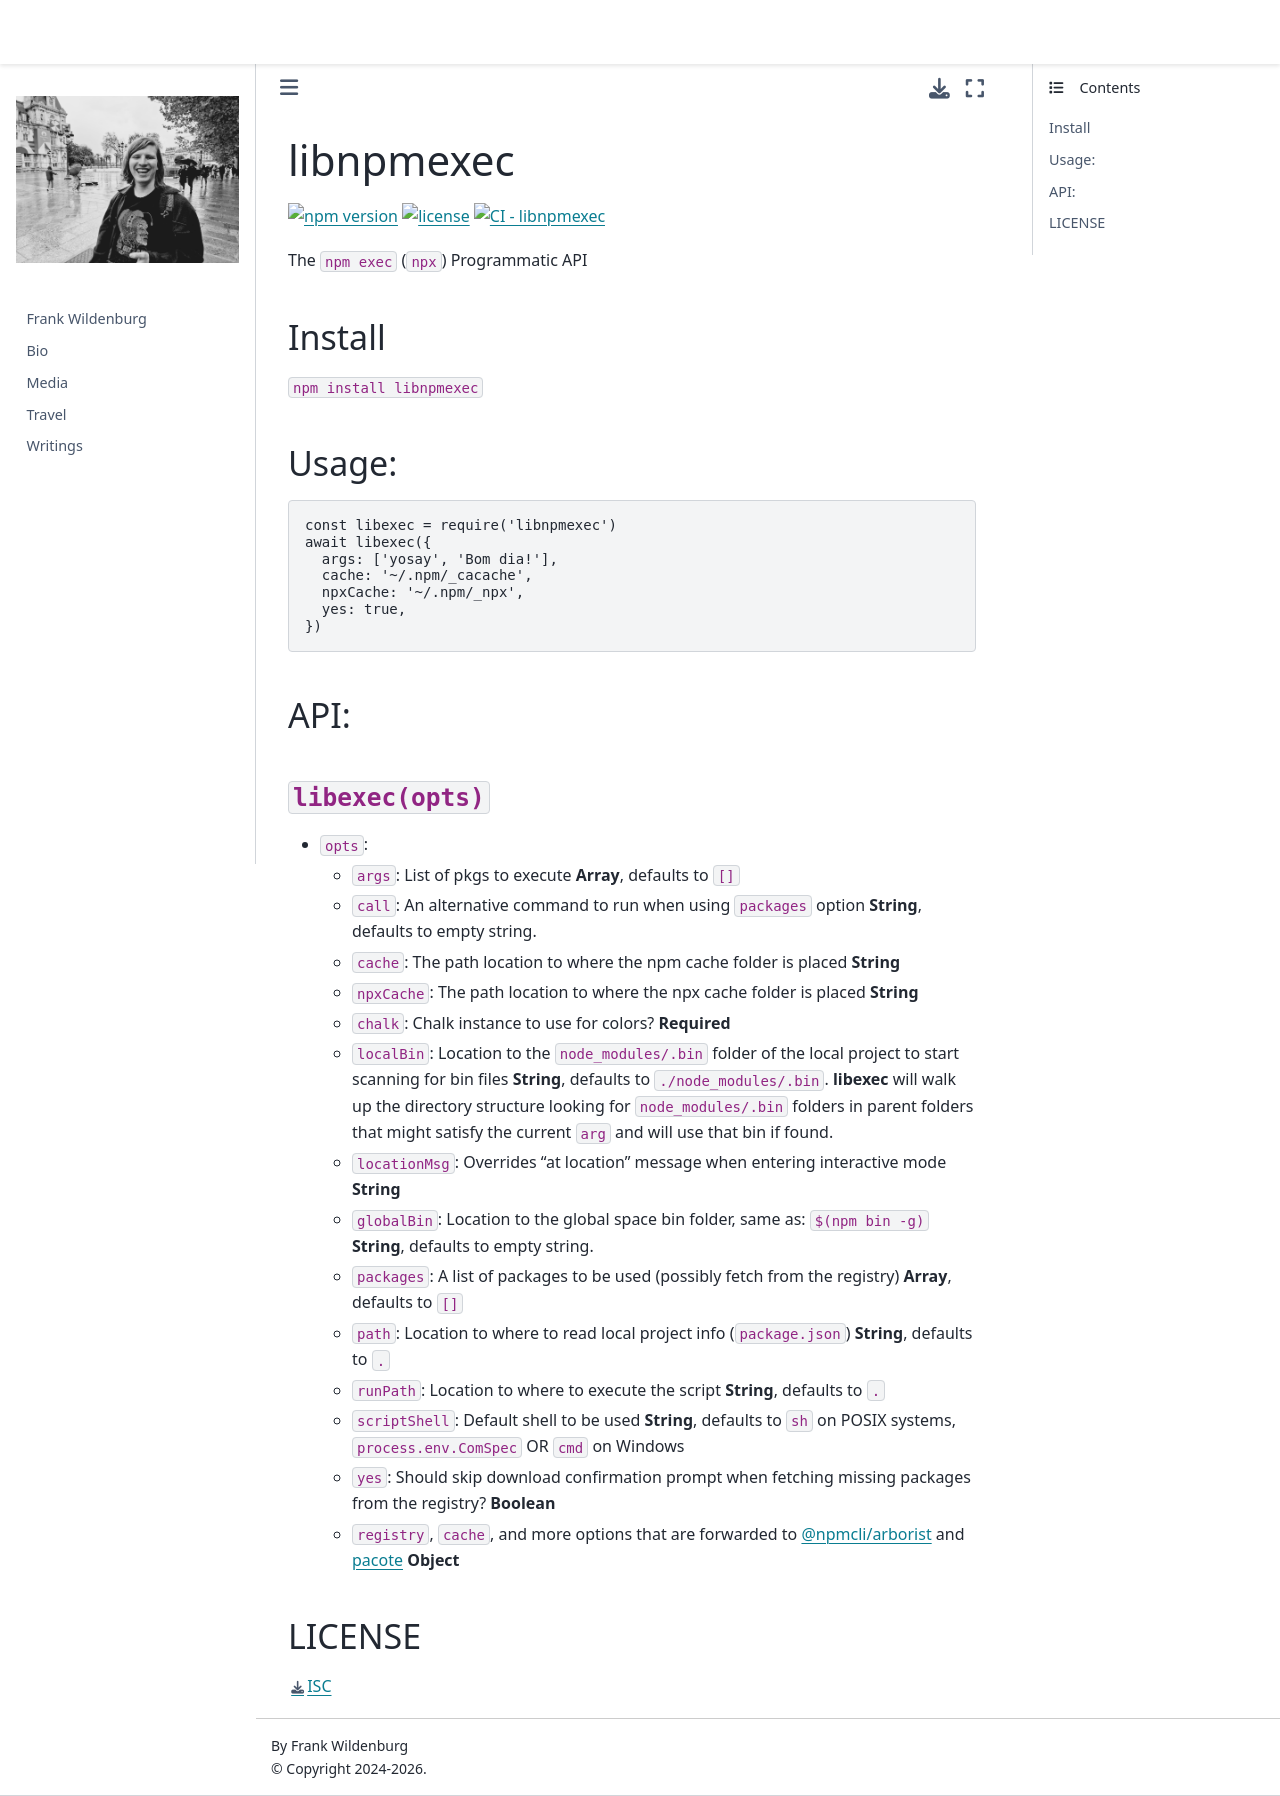

repository: frank-wildenburg/frank-wildenburg.github.io · page: node_modules/npm/node_modules/libnpmexec/README.html · generator: jekyll

# libnpmexec

[![npm version](https://img.shields.io/npm/v/libnpmexec.svg)](https://npm.im/libnpmexec)
[![license](https://img.shields.io/npm/l/libnpmexec.svg)](https://npm.im/libnpmexec)
[![CI - libnpmexec](https://github.com/npm/cli/actions/workflows/ci-libnpmexec.yml/badge.svg)](https://github.com/npm/cli/actions/workflows/ci-libnpmexec.yml)

The `npm exec` (`npx`) Programmatic API

## Install

`npm install libnpmexec`

## Usage:

```js
const libexec = require('libnpmexec')
await libexec({
  args: ['yosay', 'Bom dia!'],
  cache: '~/.npm/_cacache',
  npxCache: '~/.npm/_npx',
  yes: true,
})
```

## API:

### `libexec(opts)`

- `opts`:
  - `args`: List of pkgs to execute **Array<String>**, defaults to `[]`
  - `call`: An alternative command to run when using `packages` option **String**, defaults to empty string.
  - `cache`: The path location to where the npm cache folder is placed **String**
  - `npxCache`: The path location to where the npx cache folder is placed **String**
  - `chalk`: Chalk instance to use for colors? **Required**
  - `localBin`: Location to the `node_modules/.bin` folder of the local project to start scanning for bin files **String**, defaults to `./node_modules/.bin`. **libexec** will walk up the directory structure looking for `node_modules/.bin` folders in parent folders that might satisfy the current `arg` and will use that bin if found.
  - `locationMsg`: Overrides "at location" message when entering interactive mode **String**
  - `globalBin`: Location to the global space bin folder, same as: `$(npm bin -g)` **String**, defaults to empty string.
  - `packages`: A list of packages to be used (possibly fetch from the registry) **Array<String>**, defaults to `[]`
  - `path`: Location to where to read local project info (`package.json`) **String**, defaults to `.`
  - `runPath`: Location to where to execute the script **String**, defaults to `.`
  - `scriptShell`: Default shell to be used **String**, defaults to `sh` on POSIX systems, `process.env.ComSpec` OR `cmd` on Windows
  - `yes`: Should skip download confirmation prompt when fetching missing packages from the registry? **Boolean**
  - `registry`, `cache`, and more options that are forwarded to [@npmcli/arborist](https://github.com/npm/cli/blob/latest/workspaces/arborist/README.md) and [pacote](https://github.com/npm/pacote/#options) **Object**

## LICENSE

[ISC](./LICENSE)
